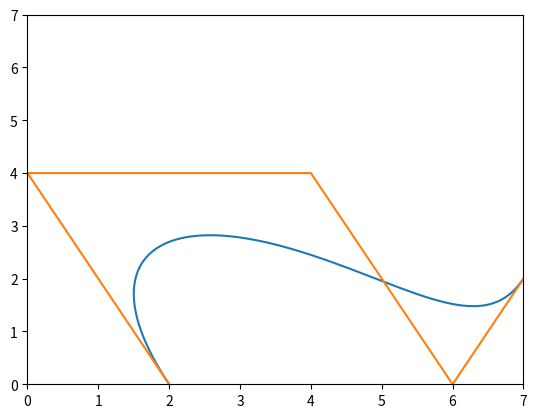

Python code for this plot:
import numpy as np
import matplotlib.pyplot as plt
import random



##combinaison de point pour qui l'algo fonctionne bien

point_x = [2,0,4,6,7]
point_y = [0,4,4,0,2]

##


##Combinaison de point pour qui l'ago ne fonctionne pas (erreur de division par 0)

#point_x = [14, 7, 17, 18, 3, 20, 12, 1, 9]
#point_y = [12, 4, 2, 13, 6, 18, 5, 3, 11]

##

##à utiliser pour générer des points aléatoirement

# for i in range(10):
#     rand1 = random.randint(0,20)
#     rand2 = random.randint(0,20)
#     
#     if not(rand1 in point_x):
#         point_y += [rand2]
#         point_x += [rand1]
# 
# print(point_x)
# print(point_y)


def middle_point(point_x,point_y,t):
    
    if len(point_x) == 1:
        return point_x,point_y #Quand on a trouvé l'unique point d'où l'on peut tracer la courbe
    point_x_new = []
    point_y_new = []
    
    for i in range(len(point_x)-1): #on parcourt tous les points par paire pour pouvoir calculer la position du nouveau point entre les 2
        
        #calcul de la position x du point qui est à la distance (d = distance totale) égale à d*t entre les 2 points i et i+1
        point_x_new += [point_x[i]+(point_x[i+1]-point_x[i])*t] 
        
        #calcul de la position y du point qui est à la distance (d = distance totale) égale à d*t entre les 2 points i et i+1
        point_y_new += [(point_y[i+1]-point_y[i])/(point_x[i+1]-point_x[i])*(t*(point_x[i+1]-point_x[i]))+point_y[i]] 
    

    return middle_point(point_x_new,point_y_new,t) #appel récursif de la fonction pour calculer les points suivants en fonction des points calculés


x_list = []
y_list = []



for i in range(0,1000): #on calcule juste pour plein de points pour afficher sur le graphique et oui j'aurais pu utiliser le linspace de numpy (enfin je pense)
    x,y = middle_point(point_x,point_y,i/1000)
    x_list += [x]
    y_list += [y]



min_list = min([min(point_x),min(point_y)]) #on cherche le min et le max entre les 2 listes pour savoir quelle limite donner aux axes du graphique
max_list = max([max(point_x),max(point_y)])


plt.xlim(min_list,max_list)
plt.ylim(min_list,max_list)


plt.plot(x_list,y_list) #on affiche la belle courbe
plt.plot(point_x,point_y) #on affiche la courbe "brute" faite entre les points
plt.show() #on affiche le graphique

print("ok") #pour dire que tout va bien !
